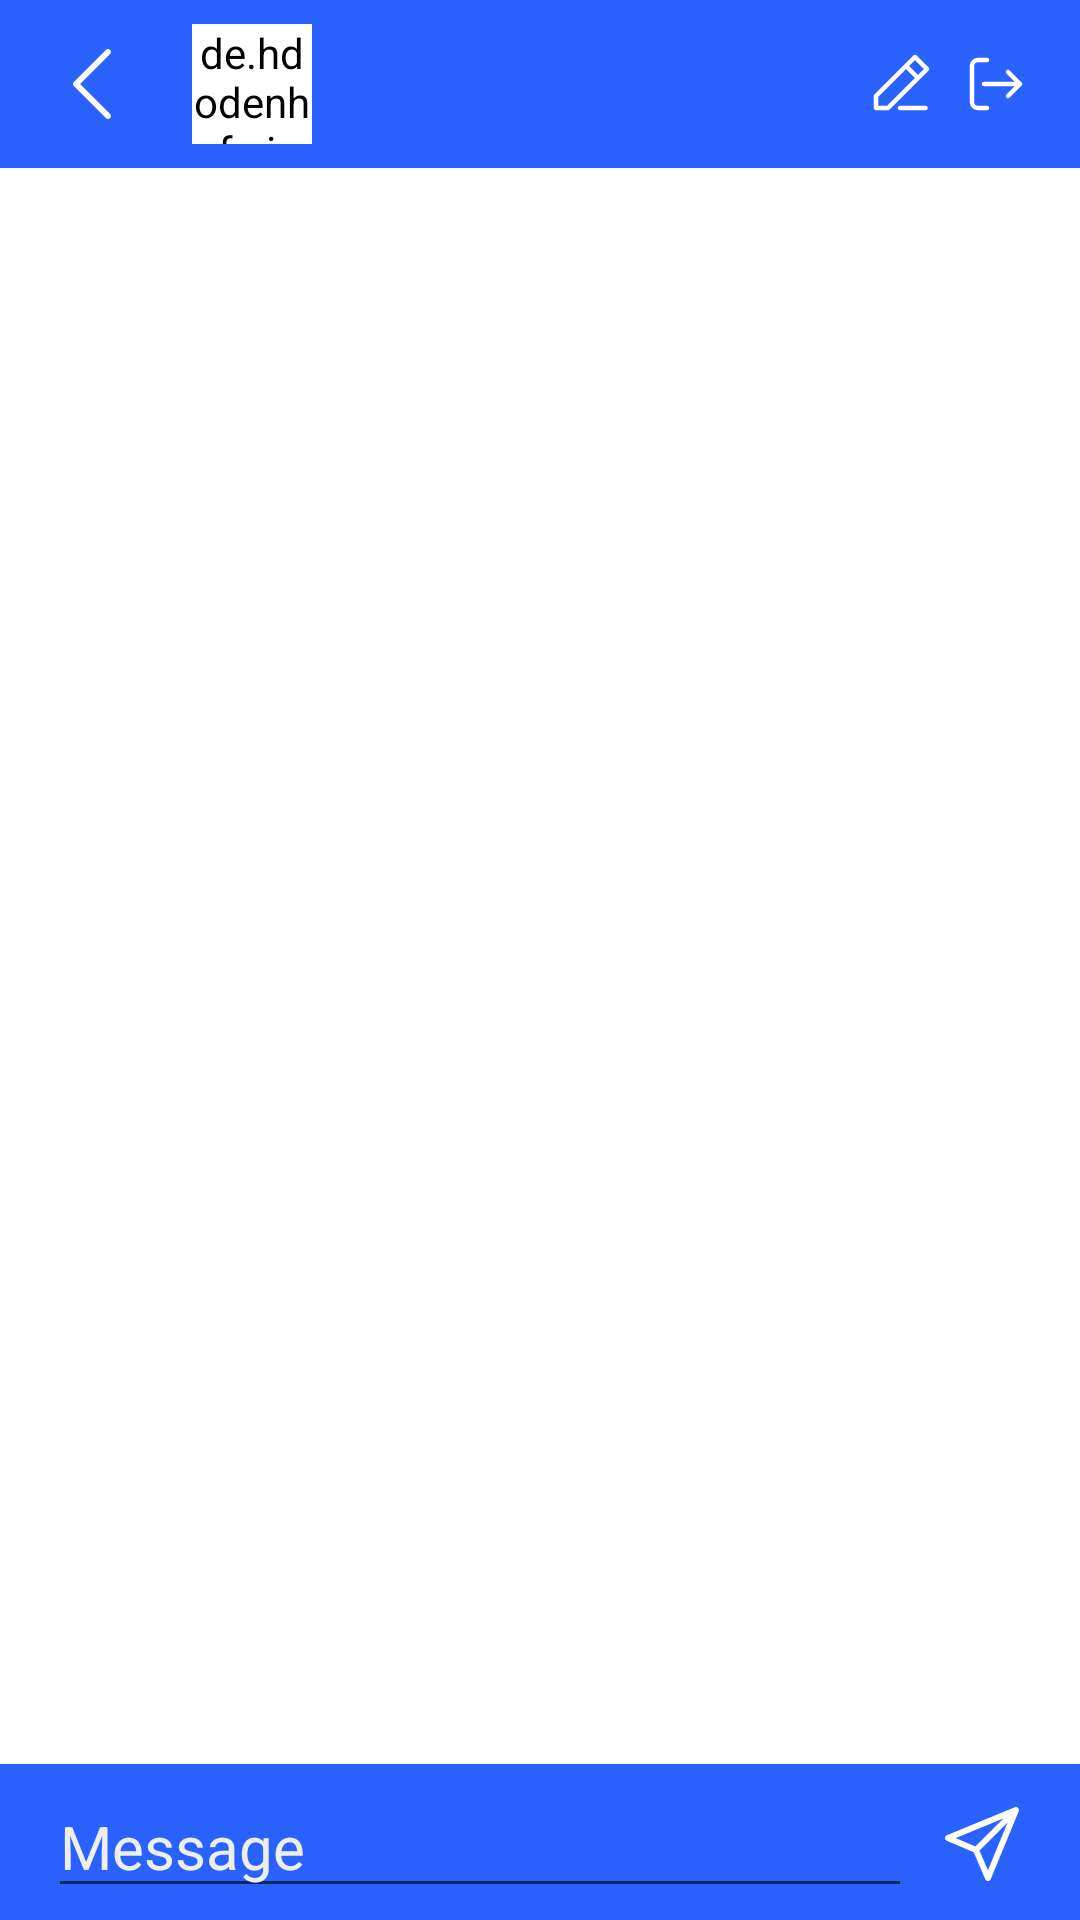

Write the Android layout XML for this screen, with the resource values it uses.
<!-- AndroidManifest.xml: application theme Theme.SmallChat -->
<!-- res/layout/fragment_chat_group.xml -->
<?xml version="1.0" encoding="utf-8"?>
<androidx.constraintlayout.widget.ConstraintLayout xmlns:android="http://schemas.android.com/apk/res/android"
    xmlns:app="http://schemas.android.com/apk/res-auto"
    xmlns:tools="http://schemas.android.com/tools"
    android:layout_width="match_parent"
    android:layout_height="match_parent"
    tools:context=".fragments.ChatGroupFragment">

    <androidx.constraintlayout.widget.ConstraintLayout
        android:id="@+id/ly_actionBar"
        android:layout_width="match_parent"
        android:layout_height="?actionBarSize"
        android:background="@color/purple_500"
        app:layout_constraintLeft_toLeftOf="parent"
        app:layout_constraintRight_toRightOf="parent"
        app:layout_constraintTop_toTopOf="parent">

        <ImageView
            android:id="@+id/image_back"
            android:layout_width="32dp"
            android:layout_height="32dp"
            android:layout_marginStart="16dp"
            android:src="@drawable/ic_back"
            app:layout_constraintBottom_toBottomOf="parent"
            app:layout_constraintLeft_toLeftOf="parent"
            app:layout_constraintTop_toTopOf="parent" />

        <de.hdodenhof.circleimageview.CircleImageView
            android:id="@+id/image_group"
            android:layout_width="40dp"
            android:layout_height="40dp"
            android:layout_marginStart="16dp"
            android:background="@drawable/ic_groups"
            android:backgroundTint="@color/white"
            app:layout_constraintBottom_toBottomOf="parent"
            app:layout_constraintLeft_toRightOf="@id/image_back"
            app:layout_constraintTop_toTopOf="parent" />

        <TextView
            android:id="@+id/tv_name"
            android:layout_width="0dp"
            android:layout_height="wrap_content"
            android:layout_marginStart="8dp"
            android:layout_marginEnd="8dp"
            android:text=""
            android:maxLines="1"
            android:ellipsize="end"
            android:textColor="@color/white"
            android:textSize="20sp"
            android:textStyle="bold"
            app:layout_constraintBottom_toBottomOf="parent"
            app:layout_constraintLeft_toRightOf="@id/image_group"
            app:layout_constraintRight_toLeftOf="@+id/image_edit"
            app:layout_constraintTop_toTopOf="parent"
            tools:ignore="HardcodedText" />

        <ImageView
            android:id="@+id/image_edit"
            android:layout_width="wrap_content"
            android:layout_height="wrap_content"
            android:layout_marginEnd="8dp"
            android:src="@drawable/ic_edit"
            app:layout_constraintBottom_toBottomOf="parent"
            app:layout_constraintRight_toLeftOf="@id/image_logout"
            app:layout_constraintTop_toTopOf="parent" />

        <ImageView
            android:id="@+id/image_logout"
            android:layout_width="wrap_content"
            android:layout_height="wrap_content"
            android:layout_marginEnd="16dp"
            android:src="@drawable/ic_logout"
            app:tint="@color/white"
            app:layout_constraintBottom_toBottomOf="parent"
            app:layout_constraintRight_toRightOf="parent"
            app:layout_constraintTop_toTopOf="parent" />


    </androidx.constraintlayout.widget.ConstraintLayout>

    <androidx.recyclerview.widget.RecyclerView
        android:id="@+id/rv_chats"
        android:layout_width="match_parent"
        android:layout_height="0dp"
        android:orientation="vertical"
        app:layoutManager="androidx.recyclerview.widget.LinearLayoutManager"
        app:layout_constraintBottom_toTopOf="@id/ly_textEditing"
        app:layout_constraintTop_toBottomOf="@id/ly_actionBar"
        app:stackFromEnd="true" />

    <androidx.constraintlayout.widget.ConstraintLayout
        android:id="@+id/ly_textEditing"
        android:layout_width="match_parent"
        android:layout_height="?actionBarSize"
        android:background="@color/purple_500"
        android:visibility="gone"
        app:layout_constraintBottom_toTopOf="@id/ly_textInput"
        app:layout_constraintLeft_toLeftOf="parent"
        app:layout_constraintRight_toRightOf="parent">

        <TextView
            android:id="@+id/tv_editing"
            android:layout_width="wrap_content"
            android:layout_height="wrap_content"
            android:layout_marginStart="20dp"
            android:layout_marginTop="8dp"
            android:text="Editing"
            android:textColor="@color/white"
            android:textSize="15sp"
            android:textStyle="normal"
            app:layout_constraintLeft_toLeftOf="parent"
            app:layout_constraintTop_toTopOf="parent"
            tools:ignore="HardcodedText" />

        <TextView
            android:id="@+id/tv_editing_text"
            android:layout_width="0dp"
            android:layout_height="wrap_content"
            android:layout_marginStart="20dp"
            android:layout_marginEnd="8dp"
            android:ellipsize="end"
            android:maxLines="1"
            android:text="Hi my name is Iqboljon I am 19 years old I am a programmer"
            android:textColor="@color/white"
            android:textSize="15sp"
            android:textStyle="bold"
            app:layout_constraintBottom_toBottomOf="parent"
            app:layout_constraintLeft_toLeftOf="parent"
            app:layout_constraintRight_toLeftOf="@id/image_cancel_editing"
            app:layout_constraintTop_toBottomOf="@id/tv_editing"
            tools:ignore="HardcodedText" />

        <ImageView
            android:id="@+id/image_cancel_editing"
            android:layout_width="32dp"
            android:layout_height="32dp"
            android:layout_marginEnd="16dp"
            android:src="@drawable/ic_cancel"
            app:layout_constraintBottom_toBottomOf="@id/tv_editing_text"
            app:layout_constraintRight_toRightOf="parent"
            app:tint="@color/white" />

        <View
            android:layout_width="0dp"
            android:layout_height="0.5dp"
            android:background="@color/white"
            app:layout_constraintBottom_toBottomOf="parent"
            app:layout_constraintLeft_toLeftOf="@id/tv_editing_text"
            app:layout_constraintRight_toRightOf="@id/image_cancel_editing" />

    </androidx.constraintlayout.widget.ConstraintLayout>

    <androidx.constraintlayout.widget.ConstraintLayout
        android:id="@+id/ly_textInput"
        android:layout_width="match_parent"
        android:layout_height="wrap_content"
        android:background="@color/purple_500"
        app:layout_constraintBottom_toBottomOf="parent"
        app:layout_constraintLeft_toLeftOf="parent"
        app:layout_constraintRight_toRightOf="parent">

        <EditText
            android:id="@+id/edt_message"
            android:layout_width="0dp"
            android:layout_height="wrap_content"
            android:layout_marginStart="16dp"
            android:layout_marginTop="4dp"
            android:layout_marginEnd="8dp"
            android:layout_marginBottom="4dp"
            android:hint="Message"
            android:maxHeight="90dp"
            android:textColor="@color/white"
            android:textColorHint="@color/teal_200"
            android:textColorLink="@color/teal_200"
            android:textSize="20sp"
            android:textStyle="normal"
            app:layout_constraintBottom_toBottomOf="parent"
            app:layout_constraintLeft_toLeftOf="parent"
            app:layout_constraintRight_toLeftOf="@id/image_send"
            app:layout_constraintTop_toTopOf="parent"
            tools:ignore="HardcodedText,TouchTargetSizeCheck,UnusedAttribute" />

        <ImageView
            android:id="@+id/image_send"
            android:layout_width="32dp"
            android:layout_height="32dp"
            android:layout_marginEnd="16dp"
            android:src="@drawable/ic_send"
            app:layout_constraintBottom_toBottomOf="parent"
            app:layout_constraintRight_toRightOf="parent"
            app:layout_constraintTop_toTopOf="parent" />

    </androidx.constraintlayout.widget.ConstraintLayout>

</androidx.constraintlayout.widget.ConstraintLayout>
<!-- resources referenced by this layout -->
<resources>
  <color name="purple_500">#2962ff</color>
  <color name="teal_200">#eeeeee</color>
  <color name="white">#FFFFFFFF</color>
  <!-- drawable ic_back (drawable) -->
  <vector xmlns:android="http://schemas.android.com/apk/res/android"
      android:width="24dp"
      android:height="24dp"
      android:viewportWidth="24"
      android:viewportHeight="24">
    <path
        android:pathData="M15.5303,4.5303C15.8232,4.2374 15.8232,3.7626 15.5303,3.4697C15.2374,3.1768 14.7626,3.1768 14.4697,3.4697L15.5303,4.5303ZM7,12L6.4697,11.4697C6.1768,11.7626 6.1768,12.2374 6.4697,12.5303L7,12ZM14.4697,20.5303C14.7626,20.8232 15.2374,20.8232 15.5303,20.5303C15.8232,20.2374 15.8232,19.7626 15.5303,19.4697L14.4697,20.5303ZM14.4697,3.4697L6.4697,11.4697L7.5303,12.5303L15.5303,4.5303L14.4697,3.4697ZM6.4697,12.5303L14.4697,20.5303L15.5303,19.4697L7.5303,11.4697L6.4697,12.5303Z"
        android:fillColor="@color/white"/>
  </vector>
  <!-- drawable ic_cancel (drawable) -->
  <vector xmlns:android="http://schemas.android.com/apk/res/android"
      android:width="24dp"
      android:height="24dp"
      android:viewportWidth="24"
      android:viewportHeight="24">
    <path
        android:pathData="M19.5303,5.5303C19.8232,5.2374 19.8232,4.7626 19.5303,4.4697C19.2374,4.1768 18.7626,4.1768 18.4697,4.4697L19.5303,5.5303ZM4.4697,18.4697C4.1768,18.7626 4.1768,19.2374 4.4697,19.5303C4.7626,19.8232 5.2374,19.8232 5.5303,19.5303L4.4697,18.4697ZM5.5304,4.4697C5.2375,4.1768 4.7626,4.1768 4.4697,4.4697C4.1768,4.7626 4.1768,5.2374 4.4697,5.5303L5.5304,4.4697ZM18.4697,19.5303C18.7626,19.8232 19.2375,19.8232 19.5304,19.5303C19.8233,19.2374 19.8233,18.7626 19.5304,18.4697L18.4697,19.5303ZM18.4697,4.4697L4.4697,18.4697L5.5303,19.5303L19.5303,5.5303L18.4697,4.4697ZM4.4697,5.5303L18.4697,19.5303L19.5304,18.4697L5.5304,4.4697L4.4697,5.5303Z"
        android:fillColor="@color/purple_500"/>
  </vector>
  <!-- drawable ic_logout (drawable) -->
  <vector xmlns:android="http://schemas.android.com/apk/res/android"
      android:width="24dp"
      android:height="24dp"
      android:viewportWidth="24"
      android:viewportHeight="24">
    <path
        android:pathData="M9,20H6C4.8954,20 4,19.1046 4,18L4,6C4,4.8954 4.8954,4 6,4H9M16,16L20,12M20,12L16,8M20,12L8,12"
        android:strokeLineJoin="round"
        android:strokeWidth="1.5"
        android:fillColor="#00000000"
        android:strokeColor="@color/white"
        android:strokeLineCap="round"/>
  </vector>
  <style name="Theme.SmallChat" parent="Theme.MaterialComponents.DayNight.DarkActionBar">
          
          <item name="colorPrimary">@color/purple_500</item>
          <item name="colorPrimaryVariant">@color/purple_500</item>
          <item name="colorOnPrimary">@color/white</item>
          
          <item name="colorSecondary">@color/teal_200</item>
          <item name="colorSecondaryVariant">@color/teal_700</item>
          <item name="colorOnSecondary">@color/black</item>
          
          <item name="android:statusBarColor">?attr/colorPrimaryVariant</item>
          
      </style>
  <color name="teal_700">#FF018786</color>
  <color name="black">#FF000000</color>
</resources>
